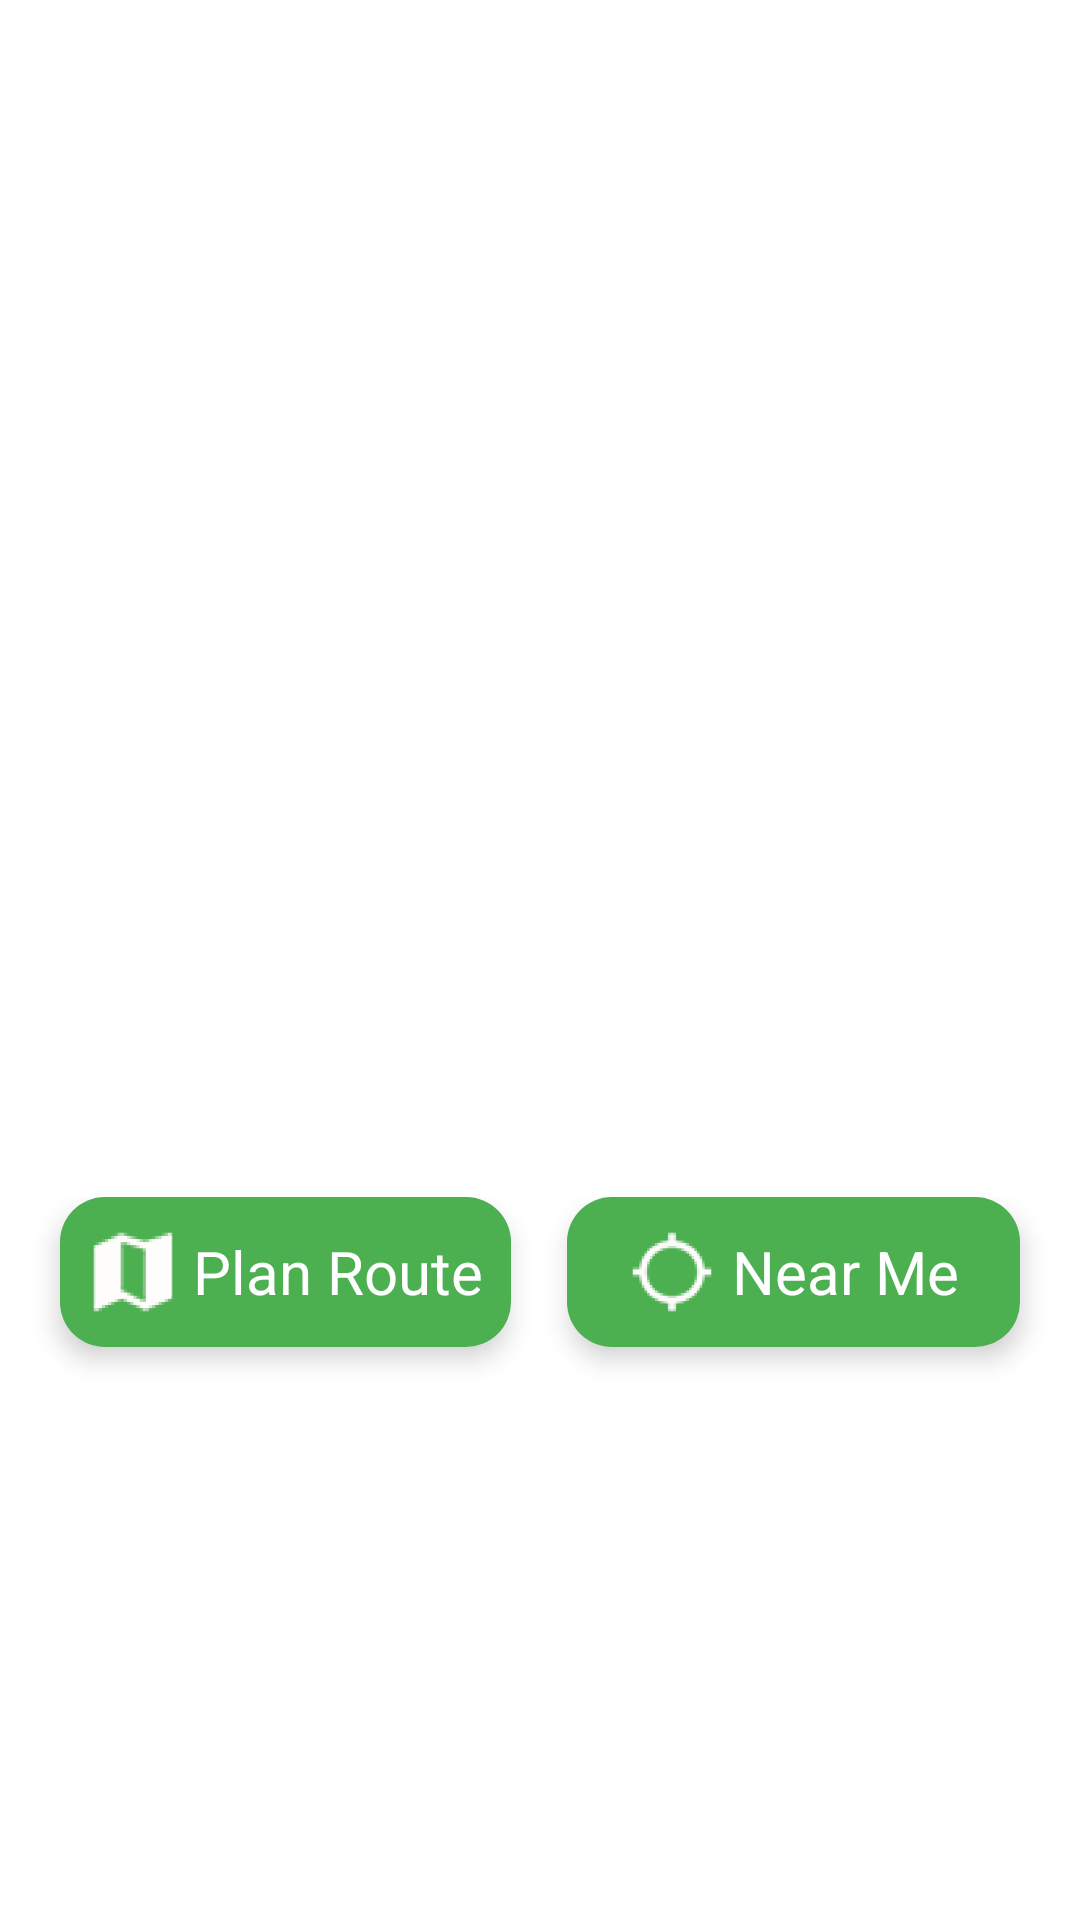

Produce the Android XML layout that renders to this screen, including the resource entries it uses.
<!-- AndroidManifest.xml: application theme AppTheme.NoActionBar -->
<!-- res/layout/fragment_my_route.xml -->
<?xml version="1.0" encoding="utf-8"?>

<LinearLayout xmlns:android="http://schemas.android.com/apk/res/android"
    xmlns:tools="http://schemas.android.com/tools"
    android:layout_width="match_parent"
    android:layout_height="match_parent"
    android:background="@color/white"
    android:orientation="vertical">

    <RelativeLayout
        android:id="@+id/map_view"
        android:layout_width="match_parent"
        android:layout_height="0px"
        android:layout_weight="60">

        <RelativeLayout
            android:id="@+id/map"
            android:layout_width="match_parent"
            android:layout_height="match_parent" />
    </RelativeLayout>

    <LinearLayout
        android:layout_width="match_parent"
        android:layout_height="0px"
        android:layout_weight="40"
        android:gravity="center|top"
        android:orientation="horizontal"
        android:paddingTop="15dp">

        <LinearLayout
            android:id="@+id/plan_route_click"
            android:layout_width="0px"
            android:layout_height="50dp"
            android:layout_marginLeft="20dp"
            android:layout_marginStart="20dp"
            android:layout_weight="40"
            android:background="@drawable/route_button_selector"
            android:clickable="true"
            android:elevation="5dp"
            android:orientation="horizontal">

            <LinearLayout
                android:layout_width="match_parent"
                android:layout_height="match_parent"
                android:gravity="center"
                android:orientation="horizontal">

                <ImageView
                    android:layout_width="30dp"
                    android:layout_height="match_parent"
                    android:layout_marginEnd="5dp"
                    android:layout_marginRight="5dp"
                    android:clickable="false"
                    android:src="@mipmap/ic_plan_route"
                    tools:ignore="ContentDescription" />

                <TextView
                    android:layout_width="wrap_content"
                    android:layout_height="match_parent"
                    android:clickable="false"
                    android:gravity="center"
                    android:text="@string/plan_route"
                    android:textColor="@color/white"
                    android:textSize="20sp" />
            </LinearLayout>
        </LinearLayout>

        <Space
            android:layout_width="0px"
            android:layout_height="wrap_content"
            android:layout_weight="5" />

        <LinearLayout
            android:id="@+id/near_me_click"
            android:layout_width="0px"
            android:layout_height="50dp"
            android:layout_marginEnd="20dp"
            android:layout_marginRight="20dp"
            android:layout_weight="40"
            android:background="@drawable/route_button_selector"
            android:clickable="true"
            android:elevation="5dp"
            android:orientation="horizontal">

            <LinearLayout
                android:layout_width="match_parent"
                android:layout_height="match_parent"
                android:gravity="center"
                android:orientation="horizontal">

                <ImageView
                    android:layout_width="30dp"
                    android:layout_height="match_parent"
                    android:layout_marginEnd="5dp"
                    android:layout_marginRight="5dp"
                    android:clickable="false"
                    android:src="@mipmap/ic_near_me"
                    tools:ignore="ContentDescription" />

                <TextView
                    android:layout_width="wrap_content"
                    android:layout_height="match_parent"
                    android:clickable="false"
                    android:gravity="center"
                    android:text="@string/near_me"
                    android:textColor="@color/white"
                    android:textSize="20sp" />
            </LinearLayout>
        </LinearLayout>
    </LinearLayout>
</LinearLayout>
<!-- resources referenced by this layout -->
<resources>
  <color name="white">#FFFFFF</color>
  <!-- drawable route_button_selector (drawable) -->
  <?xml version="1.0" encoding="utf-8"?>
  
  <selector xmlns:android="http://schemas.android.com/apk/res/android">
      <item android:state_pressed="true">
          <shape android:shape="rectangle">
              <solid android:color="@color/colorAccent" />
              <corners android:radius="15dp" />
          </shape>
      </item>
  
      <item>
          <shape android:shape="rectangle">
              <solid android:color="@color/colorPrimary" />
              <corners android:radius="15dp" />
          </shape>
      </item>
  </selector>
  <!-- mipmap ic_near_me: png bitmap (mipmap-hdpi, 1824 bytes) -->
  <!-- mipmap ic_plan_route: png bitmap (mipmap-hdpi, 1534 bytes) -->
  <string name="near_me">Near Me</string>
  <string name="plan_route">Plan Route</string>
  <style name="AppTheme.NoActionBar">
          <item name="windowActionBar">false</item>
          <item name="windowNoTitle">true</item>
      </style>
  <color name="colorAccent">#8BC34A</color>
  <color name="colorPrimary">#4CAF50</color>
</resources>
